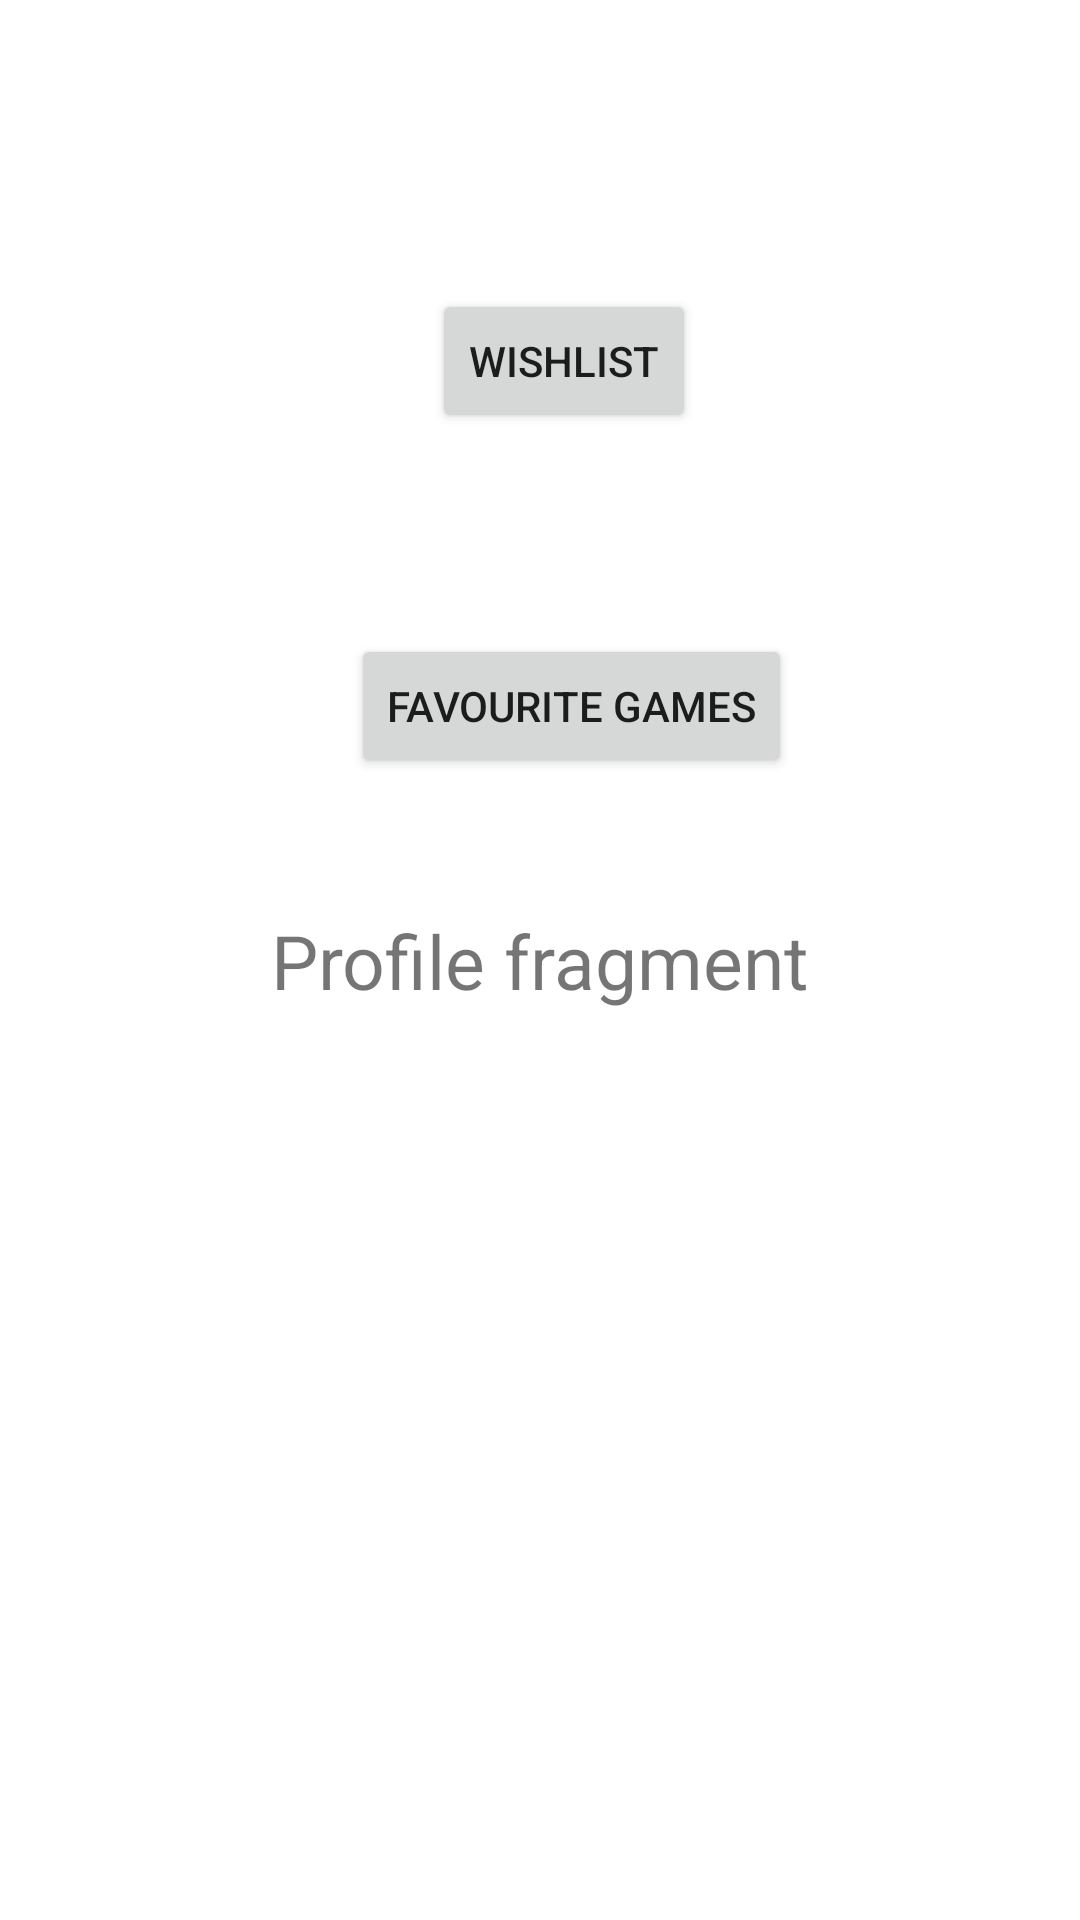

The Android layout XML behind this screen, and the referenced resources:
<!-- AndroidManifest.xml: application theme Theme.Gam3Zone -->
<!-- res/layout/fragment_profile.xml -->
<?xml version="1.0" encoding="utf-8"?>

<androidx.constraintlayout.widget.ConstraintLayout xmlns:android="http://schemas.android.com/apk/res/android"
    xmlns:app="http://schemas.android.com/apk/res-auto"
    xmlns:tools="http://schemas.android.com/tools"
    android:layout_width="match_parent"
    android:layout_height="match_parent"
    android:id="@+id/profileFragment"
    tools:context=".MainUI.profileFragment">

    <TextView
        android:layout_width="wrap_content"
        android:layout_height="wrap_content"
        android:text="Profile fragment"
        android:textSize="25sp"
        app:layout_constraintBottom_toBottomOf="parent"
        app:layout_constraintEnd_toEndOf="parent"
        app:layout_constraintStart_toStartOf="parent"
        app:layout_constraintTop_toTopOf="parent" />

    <Button
        android:id="@+id/button"
        android:layout_width="wrap_content"
        android:layout_height="wrap_content"
        android:text="Wishlist"
        app:layout_constraintBottom_toBottomOf="parent"
        app:layout_constraintEnd_toEndOf="parent"
        app:layout_constraintHorizontal_bias="0.53"
        app:layout_constraintStart_toStartOf="parent"
        app:layout_constraintTop_toTopOf="parent"
        app:layout_constraintVertical_bias="0.163" />

    <Button
        android:id="@+id/button2"
        android:layout_width="wrap_content"
        android:layout_height="wrap_content"
        android:text="Favourite games"
        app:layout_constraintBottom_toBottomOf="parent"
        app:layout_constraintEnd_toEndOf="parent"
        app:layout_constraintHorizontal_bias="0.549"
        app:layout_constraintStart_toStartOf="parent"
        app:layout_constraintTop_toTopOf="parent"
        app:layout_constraintVertical_bias="0.357" />

</androidx.constraintlayout.widget.ConstraintLayout>
<!-- resources referenced by this layout -->
<resources>
  <style name="Theme.Gam3Zone" parent="Theme.MaterialComponents.DayNight.NoActionBar">
          
          <item name="colorPrimary">@color/purple_500</item>
          <item name="colorPrimaryVariant">@color/purple_700</item>
          <item name="colorOnPrimary">@color/white</item>
          
          <item name="colorSecondary">@color/teal_200</item>
          <item name="colorSecondaryVariant">@color/teal_700</item>
          <item name="colorOnSecondary">@color/black</item>
          
          <item name="android:statusBarColor" tools:targetApi="l">?attr/colorPrimaryVariant</item>
          
      </style>
  <!-- not gathered from this repository: default colours our renderer supplied (Android Studio template values) -->
  <color name="purple_500">#FF6200EE</color>
  <color name="purple_700">#FF3700B3</color>
  <color name="teal_200">#FF03DAC5</color>
  <color name="teal_700">#FF018786</color>
  <color name="black">#FF000000</color>
  <color name="white">#FFFFFFFF</color>
</resources>
